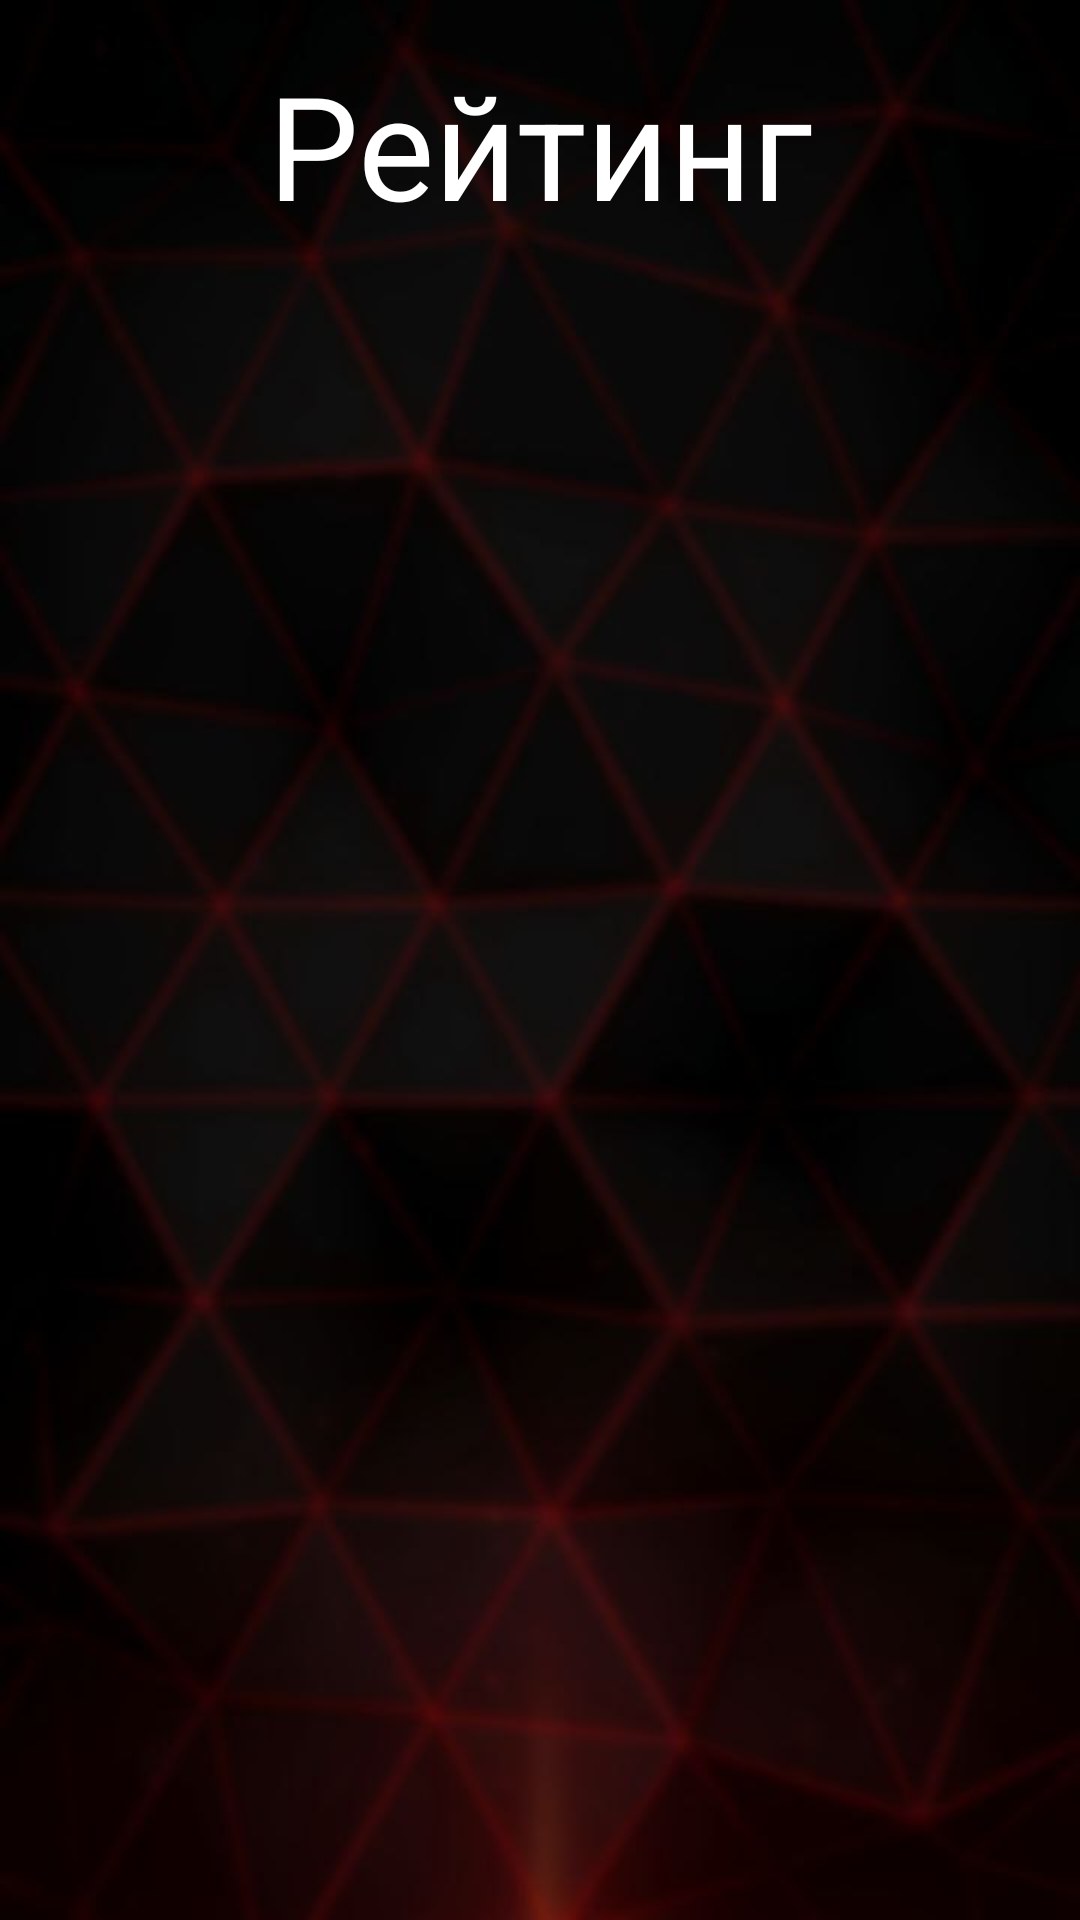

This screen was rendered from an Android layout file. Write that file and the resources it references.
<!-- AndroidManifest.xml: application theme Theme.M_W_P -->
<!-- res/layout/fragment_rating_new.xml -->
<?xml version="1.0" encoding="utf-8"?>
<androidx.constraintlayout.widget.ConstraintLayout xmlns:android="http://schemas.android.com/apk/res/android"
    xmlns:app="http://schemas.android.com/apk/res-auto"
    xmlns:tools="http://schemas.android.com/tools"
    android:layout_width="match_parent"
    android:layout_height="match_parent"
    android:background="@drawable/img_2">

    <TextView
        android:id="@+id/textView24"
        android:layout_width="wrap_content"
        android:layout_height="wrap_content"
        android:layout_marginTop="16dp"
        android:text="Рейтинг"
        android:textColor="@color/white"
        android:textSize="48sp"
        app:layout_constraintEnd_toEndOf="parent"
        app:layout_constraintStart_toStartOf="parent"
        app:layout_constraintTop_toTopOf="parent" />

    <androidx.recyclerview.widget.RecyclerView
        android:id="@+id/RV"
        android:layout_width="0dp"
        android:layout_height="0dp"
        android:layout_marginTop="16dp"
        android:clickable="true"
        app:layout_constraintBottom_toBottomOf="parent"
        app:layout_constraintEnd_toEndOf="parent"
        app:layout_constraintStart_toStartOf="parent"
        app:layout_constraintTop_toBottomOf="@+id/textView24" />

</androidx.constraintlayout.widget.ConstraintLayout>
<!-- resources referenced by this layout -->
<resources>
  <color name="white">#FFFFFFFF</color>
  <!-- drawable img_2: png bitmap (drawable, 431271 bytes) -->
  <style name="Theme.M_W_P" parent="Theme.MaterialComponents.DayNight.DarkActionBar">
          
  
          <item name="colorPrimary">@color/white</item>
          <item name="colorPrimaryVariant">@color/red</item>
  
          <item name="colorOnPrimary">@color/white</item>
          
          <item name="colorSecondary">@color/white</item>
          <item name="colorSecondaryVariant">@color/white</item>
          <item name="colorOnSecondary">@color/black</item>
  
          <item name="android:windowFullscreen">true</item>
  
          
          <item name="android:statusBarColor">?attr/colorPrimaryVariant</item>
          <item name="android:windowBackground">@color/black</item>
          
      </style>
  <color name="red">#C50000</color>
  <color name="black">#FF000000</color>
</resources>
